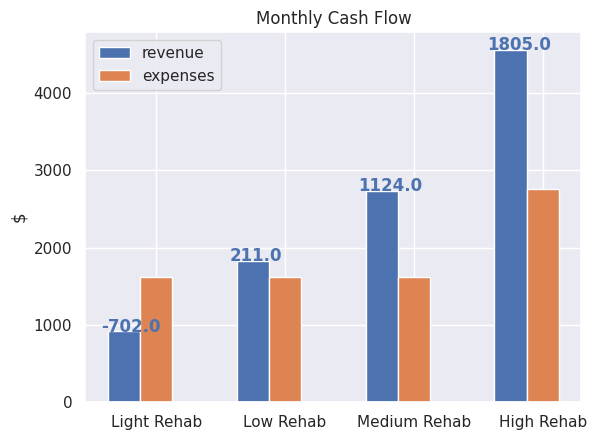

This chart was generated by the following Python code:
import numpy as np
import matplotlib.pyplot as plt
import seaborn as sns; sns.set()

condition = ['Light Rehab', 'Low Rehab', 'Medium Rehab', 'High Rehab']
revenue = [912, 1825, 2737.5, 4562.5]
expenses = [1613.67, 1613.67, 1613.67, 2757.67]
barWidth = .25

r1=np.arange(4)
r2=[x+barWidth for x in r1]

plt.bar(r1, revenue, width=barWidth, label='revenue')
plt.bar(r2, expenses, width=barWidth, label='expenses')


for i, v in enumerate(revenue):
    noi = v - expenses[i]
    plt.text(i-.18 , v + .1, str(round(noi,0)), color='b', fontweight='bold')

plt.ylabel('$')
plt.title('Monthly Cash Flow')
plt.xticks([r + barWidth for r in range(4)], condition)
plt.legend()
plt.savefig('monthly_cash_flow.png')
plt.show()
